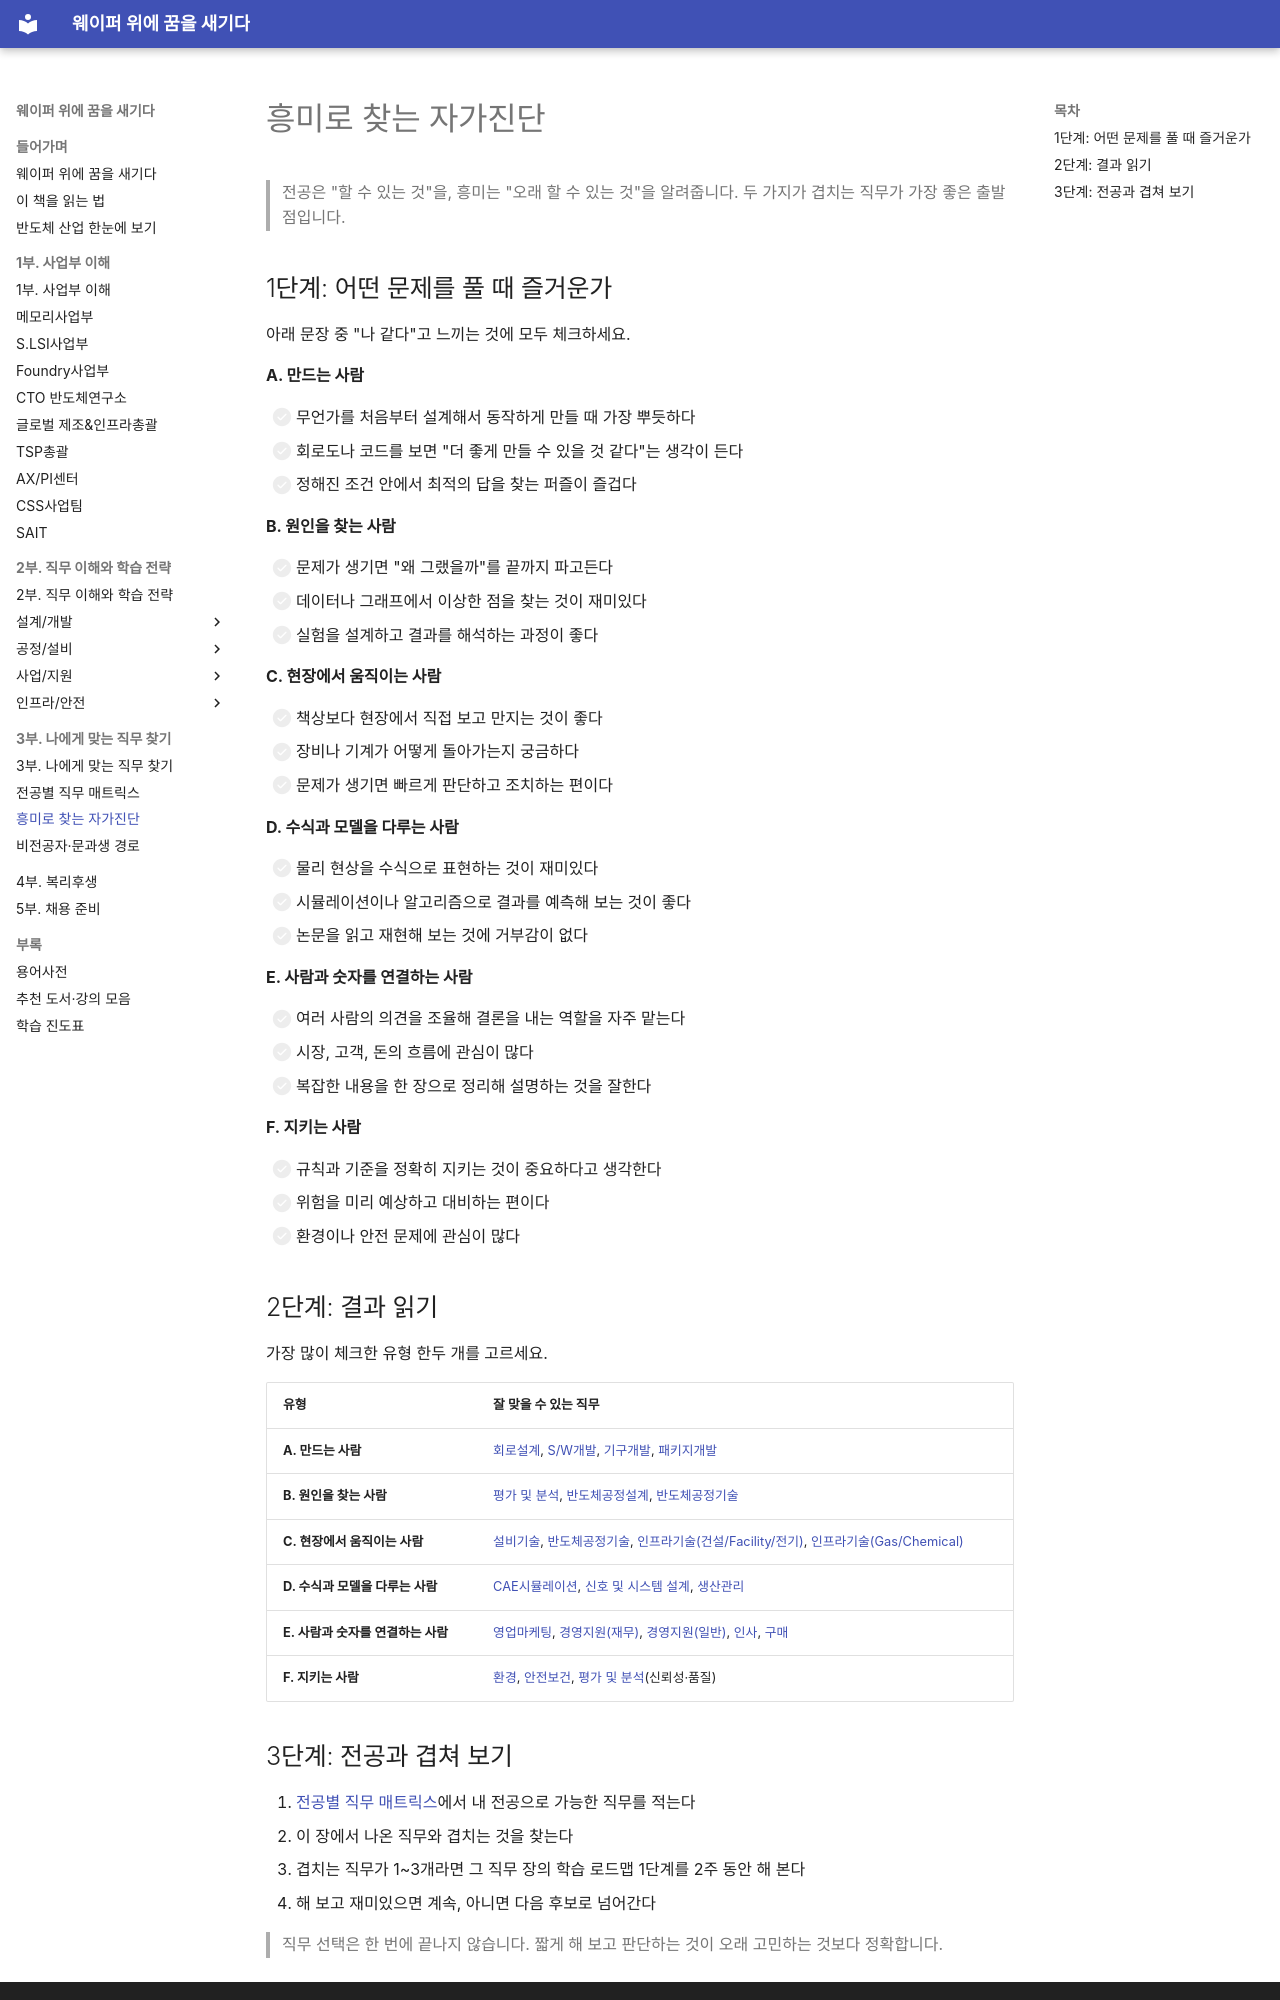

repository: goodhosup/semiconductor-job-roadmap · page: 03-job-matching/self-check/index.html · generator: mkdocs

# 흥미로 찾는 자가진단

> 전공은 "할 수 있는 것"을, 흥미는 "오래 할 수 있는 것"을 알려줍니다. 두 가지가 겹치는 직무가 가장 좋은 출발점입니다.

## 1단계: 어떤 문제를 풀 때 즐거운가

아래 문장 중 "나 같다"고 느끼는 것에 모두 체크하세요.

**A. 만드는 사람**

- [ ] 무언가를 처음부터 설계해서 동작하게 만들 때 가장 뿌듯하다
- [ ] 회로도나 코드를 보면 "더 좋게 만들 수 있을 것 같다"는 생각이 든다
- [ ] 정해진 조건 안에서 최적의 답을 찾는 퍼즐이 즐겁다

**B. 원인을 찾는 사람**

- [ ] 문제가 생기면 "왜 그랬을까"를 끝까지 파고든다
- [ ] 데이터나 그래프에서 이상한 점을 찾는 것이 재미있다
- [ ] 실험을 설계하고 결과를 해석하는 과정이 좋다

**C. 현장에서 움직이는 사람**

- [ ] 책상보다 현장에서 직접 보고 만지는 것이 좋다
- [ ] 장비나 기계가 어떻게 돌아가는지 궁금하다
- [ ] 문제가 생기면 빠르게 판단하고 조치하는 편이다

**D. 수식과 모델을 다루는 사람**

- [ ] 물리 현상을 수식으로 표현하는 것이 재미있다
- [ ] 시뮬레이션이나 알고리즘으로 결과를 예측해 보는 것이 좋다
- [ ] 논문을 읽고 재현해 보는 것에 거부감이 없다

**E. 사람과 숫자를 연결하는 사람**

- [ ] 여러 사람의 의견을 조율해 결론을 내는 역할을 자주 맡는다
- [ ] 시장, 고객, 돈의 흐름에 관심이 많다
- [ ] 복잡한 내용을 한 장으로 정리해 설명하는 것을 잘한다

**F. 지키는 사람**

- [ ] 규칙과 기준을 정확히 지키는 것이 중요하다고 생각한다
- [ ] 위험을 미리 예상하고 대비하는 편이다
- [ ] 환경이나 안전 문제에 관심이 많다

## 2단계: 결과 읽기

가장 많이 체크한 유형 한두 개를 고르세요.

| 유형 | 잘 맞을 수 있는 직무 |
|---|---|
| **A. 만드는 사람** | [회로설계](../02-jobs/design/circuit-design.md), [S/W개발](../02-jobs/design/software.md), [기구개발](../02-jobs/design/mechanical.md), [패키지개발](../02-jobs/design/package.md) |
| **B. 원인을 찾는 사람** | [평가 및 분석](../02-jobs/design/test-analysis.md), [반도체공정설계](../02-jobs/process/process-integration.md), [반도체공정기술](../02-jobs/process/process-engineering.md) |
| **C. 현장에서 움직이는 사람** | [설비기술](../02-jobs/process/equipment.md), [반도체공정기술](../02-jobs/process/process-engineering.md), [인프라기술(건설/Facility/전기)](../02-jobs/infra/infra-facility.md), [인프라기술(Gas/Chemical)](../02-jobs/infra/infra-gas-chemical.md) |
| **D. 수식과 모델을 다루는 사람** | [CAE시뮬레이션](../02-jobs/design/cae-simulation.md), [신호 및 시스템 설계](../02-jobs/design/signal-system.md), [생산관리](../02-jobs/process/production-management.md) |
| **E. 사람과 숫자를 연결하는 사람** | [영업마케팅](../02-jobs/business/sales-marketing.md), [경영지원(재무)](../02-jobs/business/finance.md), [경영지원(일반)](../02-jobs/business/general-management.md), [인사](../02-jobs/business/hr.md), [구매](../02-jobs/business/purchasing.md) |
| **F. 지키는 사람** | [환경](../02-jobs/infra/environment.md), [안전보건](../02-jobs/infra/safety-health.md), [평가 및 분석](../02-jobs/design/test-analysis.md)(신뢰성·품질) |
